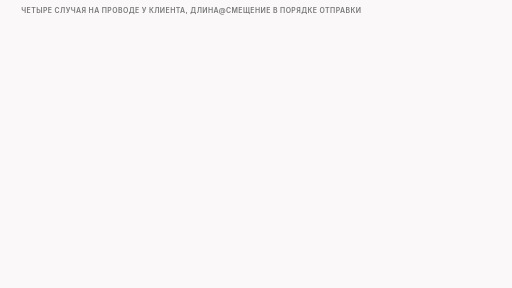
t = 0.00 s
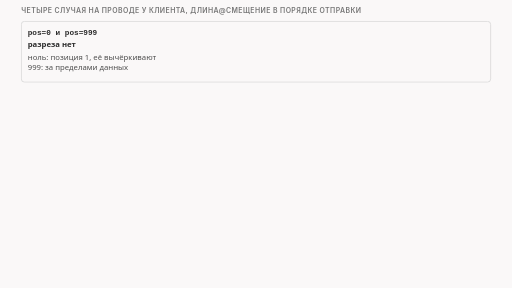
t = 1.73 s
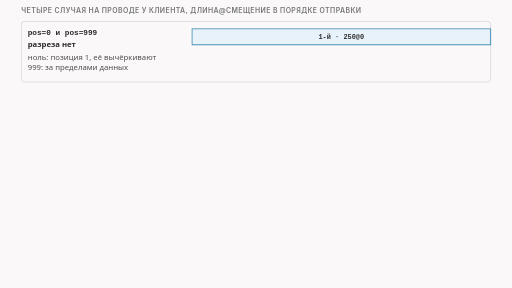
t = 3.34 s
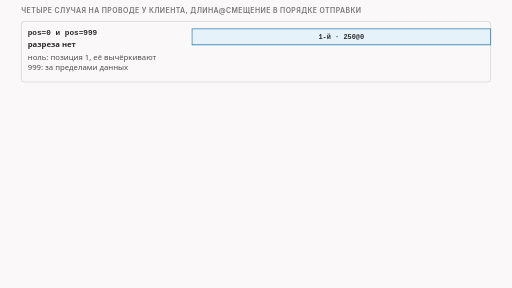
t = 4.73 s
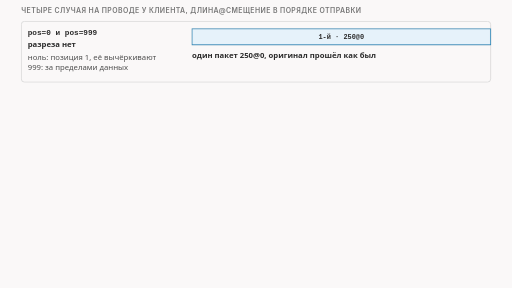
t = 6.84 s
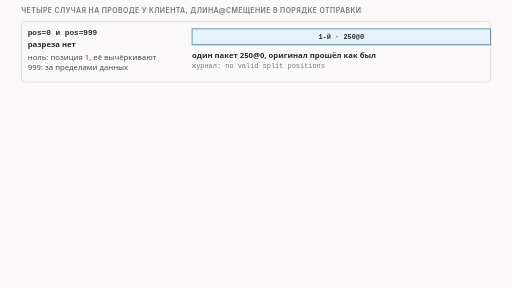
t = 8.34 s

The animated SVG that drew these frames (rendered in a browser with its animation timeline set to each time). Animation: 24 CSS @keyframes rules; frames cover the first 8.34 s, repeats indefinitely.

<svg xmlns="http://www.w3.org/2000/svg" class="video06-s04-zero-one-default" viewBox="0 0 960 540" width="960" height="540" role="img" aria-labelledby="video06-s04-zero-one-default-t video06-s04-zero-one-default-d">
<title id="video06-s04-zero-one-default-t">Ноль, единица и значение по умолчанию</title>
<desc id="video06-s04-zero-one-default-d">Четыре случая для pos на приветствии и запросе: pos равен 0 и pos равен 999 не режут ничего, в журнале нет допустимых позиций и на проводе один пакет 250@0; pos равен 1,midsld даёт три пакета 146@104, 103@1 и 1@0; без pos подставляется 2, уходят 248@2 и 2@0, имя целиком остаётся внутри длинного куска; а на HTTP-запросе в 81 байт с меткой method+2 уходят 79@2 и 2@0, начало GE.</desc>
<style>.video06-s04-zero-one-default{--fg:var(--dark,#2b2b2b);--fg2:var(--darkgray,#4e4e4e);--mute:var(--gray,#767676);--line:var(--lightgray,#d4d4d4);--acc:var(--secondary,#1f7fb5);--tint:var(--highlight,rgba(178,225,255,.28));--bg:var(--light,#faf8f8);--rej:#c4372b;--rejt:rgba(196,55,43,.10);--ok:#237a4b;--okt:rgba(35,122,75,.11);--amb:#a8610a;--ambt:rgba(168,97,10,.13)}
@media (prefers-color-scheme:dark){.video06-s04-zero-one-default{--fg:var(--dark,#ebebec);--fg2:var(--darkgray,#d4d4d4);--mute:var(--gray,#9a9a9a);--line:var(--lightgray,#4a474a);--acc:var(--secondary,#b2e1ff);--tint:var(--highlight,rgba(178,225,255,.14));--bg:var(--light,#161618);--rej:#ff8f80;--rejt:rgba(255,143,128,.14);--ok:#7fd9a1;--okt:rgba(127,217,161,.13);--amb:#f0b866;--ambt:rgba(240,184,102,.14)}}
.video06-s04-zero-one-default .bg{fill:var(--bg)}
.video06-s04-zero-one-default text{font-family:var(--bodyFont,'Source Sans 3'),system-ui,-apple-system,'Segoe UI',Roboto,sans-serif;font-size:16px;fill:var(--fg2);paint-order:stroke;stroke:var(--bg);stroke-width:4px;stroke-linejoin:round}
.video06-s04-zero-one-default .tk{font-weight:600;fill:var(--fg)}
.video06-s04-zero-one-default .sm{font-size:14.5px}
.video06-s04-zero-one-default .m{font-family:var(--codeFont,'JetBrains Mono'),ui-monospace,'Cascadia Code',Consolas,monospace;font-size:14.5px}
.video06-s04-zero-one-default .mk{font-family:var(--codeFont,'JetBrains Mono'),ui-monospace,'Cascadia Code',Consolas,monospace;font-size:14.5px;font-weight:600;fill:var(--fg)}
.video06-s04-zero-one-default .hx{font-family:var(--codeFont,'JetBrains Mono'),ui-monospace,'Cascadia Code',Consolas,monospace;font-size:14px;font-weight:600;fill:var(--fg);stroke:none}
.video06-s04-zero-one-default .ix{font-family:var(--codeFont,'JetBrains Mono'),ui-monospace,'Cascadia Code',Consolas,monospace;font-size:13px;fill:var(--mute);stroke:none}
.video06-s04-zero-one-default .ml{font-family:var(--codeFont,'JetBrains Mono'),ui-monospace,'Cascadia Code',Consolas,monospace;font-size:17px;font-weight:600;fill:var(--fg)}
.video06-s04-zero-one-default .cap{font-family:var(--headerFont,Inter),system-ui,-apple-system,'Segoe UI',Roboto,sans-serif;font-size:13px;font-weight:600;letter-spacing:.06em;text-transform:uppercase;fill:var(--mute)}
.video06-s04-zero-one-default .mu{fill:var(--mute)}.video06-s04-zero-one-default .fg{fill:var(--fg)}.video06-s04-zero-one-default .acc{fill:var(--acc)}.video06-s04-zero-one-default .rej{fill:var(--rej)}.video06-s04-zero-one-default .ok{fill:var(--ok)}.video06-s04-zero-one-default .amb{fill:var(--amb)}
.video06-s04-zero-one-default .c{text-anchor:middle}.video06-s04-zero-one-default .r{text-anchor:end}.video06-s04-zero-one-default .ns{stroke:none}
.video06-s04-zero-one-default .bx{fill:var(--bg);stroke:var(--line);stroke-width:1.4}
.video06-s04-zero-one-default .bxs{fill:var(--bg);stroke:var(--mute);stroke-width:1.4}
.video06-s04-zero-one-default .bxa{fill:var(--tint);stroke:var(--acc);stroke-width:1.4}
.video06-s04-zero-one-default .bxr{fill:var(--rejt);stroke:var(--rej);stroke-width:1.4}
.video06-s04-zero-one-default .bxo{fill:var(--okt);stroke:var(--ok);stroke-width:1.4}
.video06-s04-zero-one-default .bxb{fill:var(--ambt);stroke:var(--amb);stroke-width:1.4}
.video06-s04-zero-one-default .pl{fill:var(--bg);stroke:var(--fg);stroke-width:1.6}
.video06-s04-zero-one-default .fs{fill:var(--mute);fill-opacity:.22;stroke:none}
.video06-s04-zero-one-default .bxg{fill:var(--mute);fill-opacity:.2;stroke:var(--mute);stroke-width:1.4}
.video06-s04-zero-one-default .bxn{fill:none;stroke:var(--fg);stroke-width:2}
.video06-s04-zero-one-default .bxd{fill:none;stroke:var(--mute);stroke-width:1.3;stroke-dasharray:5 4}
.video06-s04-zero-one-default .fa{fill:var(--tint);stroke:none}.video06-s04-zero-one-default .fr{fill:var(--rejt);stroke:none}.video06-s04-zero-one-default .fb{fill:var(--ambt);stroke:none}.video06-s04-zero-one-default .fo{fill:var(--okt);stroke:none}
.video06-s04-zero-one-default .lm{fill:none;stroke:var(--mute);stroke-width:1.4}
.video06-s04-zero-one-default .lmd{fill:none;stroke:var(--mute);stroke-width:1.4;stroke-dasharray:5 4}
.video06-s04-zero-one-default .la{fill:none;stroke:var(--acc);stroke-width:2}
.video06-s04-zero-one-default .lf{fill:none;stroke:var(--fg2);stroke-width:2}
.video06-s04-zero-one-default .lr{fill:none;stroke:var(--rej);stroke-width:2.4}
.video06-s04-zero-one-default .lcut{fill:none;stroke:var(--rej);stroke-width:1.8;stroke-dasharray:6 4}
.video06-s04-zero-one-default .lb{fill:none;stroke:var(--amb);stroke-width:2}
.video06-s04-zero-one-default .lo{fill:none;stroke:var(--ok);stroke-width:2.4}
.video06-s04-zero-one-default .hf{fill:var(--fg2)}.video06-s04-zero-one-default .ha{fill:var(--acc)}.video06-s04-zero-one-default .hr{fill:var(--rej)}.video06-s04-zero-one-default .hm{fill:var(--mute)}.video06-s04-zero-one-default .hb{fill:var(--amb)}
.video06-s04-zero-one-default .fun{fill:var(--tint);stroke:var(--acc);stroke-width:1;stroke-opacity:.55}
.video06-s04-zero-one-default .a{animation-duration:56s;animation-timing-function:cubic-bezier(.3,.6,.25,1);animation-iteration-count:infinite;animation-fill-mode:both}
@media (prefers-reduced-motion:reduce){.video06-s04-zero-one-default .a{animation:none}.video06-s04-zero-one-default .tr{display:none}}
.video06-s04-zero-one-default .big{font-size:20px;font-weight:600;fill:var(--fg)}.video06-s04-zero-one-default .mid{font-size:16px;font-weight:600;fill:var(--fg)}@keyframes video06-s04-zero-one-default-k1{0.0%{opacity:0}1.786%{opacity:0}2.589%{opacity:1}96.964%{opacity:1}98.036%{opacity:0}100%{opacity:0}}.video06-s04-zero-one-default .e1{animation-name:video06-s04-zero-one-default-k1}@keyframes video06-s04-zero-one-default-k2{0.0%{opacity:0}3.571%{opacity:0}4.375%{opacity:1}96.964%{opacity:1}98.036%{opacity:0}100%{opacity:0}}.video06-s04-zero-one-default .e2{animation-name:video06-s04-zero-one-default-k2}@keyframes video06-s04-zero-one-default-k3{0.0%{opacity:0}5.357%{opacity:0}6.161%{opacity:1}96.964%{opacity:1}98.036%{opacity:0}100%{opacity:0}}.video06-s04-zero-one-default .e3{animation-name:video06-s04-zero-one-default-k3}@keyframes video06-s04-zero-one-default-k4{0.0%{opacity:0}10.714%{opacity:0}11.518%{opacity:1}96.964%{opacity:1}98.036%{opacity:0}100%{opacity:0}}.video06-s04-zero-one-default .e4{animation-name:video06-s04-zero-one-default-k4}@keyframes video06-s04-zero-one-default-k5{0.0%{opacity:0}14.286%{opacity:0}15.089%{opacity:1}96.964%{opacity:1}98.036%{opacity:0}100%{opacity:0}}.video06-s04-zero-one-default .e5{animation-name:video06-s04-zero-one-default-k5}@keyframes video06-s04-zero-one-default-k6{0.0%{opacity:0}19.643%{opacity:0}20.446%{opacity:1}96.964%{opacity:1}98.036%{opacity:0}100%{opacity:0}}.video06-s04-zero-one-default .e6{animation-name:video06-s04-zero-one-default-k6}@keyframes video06-s04-zero-one-default-k7{0.0%{opacity:0}21.429%{opacity:0}22.232%{opacity:1}96.964%{opacity:1}98.036%{opacity:0}100%{opacity:0}}.video06-s04-zero-one-default .e7{animation-name:video06-s04-zero-one-default-k7}@keyframes video06-s04-zero-one-default-k8{0.0%{opacity:0}23.214%{opacity:0}24.018%{opacity:1}96.964%{opacity:1}98.036%{opacity:0}100%{opacity:0}}.video06-s04-zero-one-default .e8{animation-name:video06-s04-zero-one-default-k8}@keyframes video06-s04-zero-one-default-k9{0.0%{opacity:0}25.357%{opacity:0}26.161%{opacity:1}96.964%{opacity:1}98.036%{opacity:0}100%{opacity:0}}.video06-s04-zero-one-default .e9{animation-name:video06-s04-zero-one-default-k9}@keyframes video06-s04-zero-one-default-k10{0.0%{opacity:0}27.5%{opacity:0}28.304%{opacity:1}96.964%{opacity:1}98.036%{opacity:0}100%{opacity:0}}.video06-s04-zero-one-default .e10{animation-name:video06-s04-zero-one-default-k10}@keyframes video06-s04-zero-one-default-k11{0.0%{opacity:0}28.571%{opacity:0}29.375%{opacity:1}96.964%{opacity:1}98.036%{opacity:0}100%{opacity:0}}.video06-s04-zero-one-default .e11{animation-name:video06-s04-zero-one-default-k11}@keyframes video06-s04-zero-one-default-k12{0.0%{opacity:0}37.5%{opacity:0}38.304%{opacity:1}96.964%{opacity:1}98.036%{opacity:0}100%{opacity:0}}.video06-s04-zero-one-default .e12{animation-name:video06-s04-zero-one-default-k12}@keyframes video06-s04-zero-one-default-k13{0.0%{opacity:0}39.286%{opacity:0}40.089%{opacity:1}96.964%{opacity:1}98.036%{opacity:0}100%{opacity:0}}.video06-s04-zero-one-default .e13{animation-name:video06-s04-zero-one-default-k13}@keyframes video06-s04-zero-one-default-k14{0.0%{opacity:0}41.071%{opacity:0}41.875%{opacity:1}96.964%{opacity:1}98.036%{opacity:0}100%{opacity:0}}.video06-s04-zero-one-default .e14{animation-name:video06-s04-zero-one-default-k14}@keyframes video06-s04-zero-one-default-k15{0.0%{opacity:0}43.214%{opacity:0}44.018%{opacity:1}96.964%{opacity:1}98.036%{opacity:0}100%{opacity:0}}.video06-s04-zero-one-default .e15{animation-name:video06-s04-zero-one-default-k15}@keyframes video06-s04-zero-one-default-k16{0.0%{opacity:0}48.214%{opacity:0}49.018%{opacity:1}96.964%{opacity:1}98.036%{opacity:0}100%{opacity:0}}.video06-s04-zero-one-default .e16{animation-name:video06-s04-zero-one-default-k16}@keyframes video06-s04-zero-one-default-k17{0.0%{opacity:0}46.429%{opacity:0}47.232%{opacity:1}96.964%{opacity:1}98.036%{opacity:0}100%{opacity:0}}.video06-s04-zero-one-default .e17{animation-name:video06-s04-zero-one-default-k17}@keyframes video06-s04-zero-one-default-k18{0.0%{opacity:0}50.0%{opacity:0}50.804%{opacity:1}96.964%{opacity:1}98.036%{opacity:0}100%{opacity:0}}.video06-s04-zero-one-default .e18{animation-name:video06-s04-zero-one-default-k18}@keyframes video06-s04-zero-one-default-k19{0.0%{opacity:0}55.357%{opacity:0}56.161%{opacity:1}96.964%{opacity:1}98.036%{opacity:0}100%{opacity:0}}.video06-s04-zero-one-default .e19{animation-name:video06-s04-zero-one-default-k19}@keyframes video06-s04-zero-one-default-k20{0.0%{opacity:0}57.143%{opacity:0}57.946%{opacity:1}96.964%{opacity:1}98.036%{opacity:0}100%{opacity:0}}.video06-s04-zero-one-default .e20{animation-name:video06-s04-zero-one-default-k20}@keyframes video06-s04-zero-one-default-k21{0.0%{opacity:0}58.929%{opacity:0}59.732%{opacity:1}96.964%{opacity:1}98.036%{opacity:0}100%{opacity:0}}.video06-s04-zero-one-default .e21{animation-name:video06-s04-zero-one-default-k21}@keyframes video06-s04-zero-one-default-k22{0.0%{opacity:0}61.071%{opacity:0}61.875%{opacity:1}96.964%{opacity:1}98.036%{opacity:0}100%{opacity:0}}.video06-s04-zero-one-default .e22{animation-name:video06-s04-zero-one-default-k22}@keyframes video06-s04-zero-one-default-k23{0.0%{opacity:0}64.286%{opacity:0}65.089%{opacity:1}96.964%{opacity:1}98.036%{opacity:0}100%{opacity:0}}.video06-s04-zero-one-default .e23{animation-name:video06-s04-zero-one-default-k23}@keyframes video06-s04-zero-one-default-k24{0.0%{opacity:0}67.857%{opacity:0}68.661%{opacity:1}96.964%{opacity:1}98.036%{opacity:0}100%{opacity:0}}.video06-s04-zero-one-default .e24{animation-name:video06-s04-zero-one-default-k24}</style>
<rect class="bg" x="0" y="0" width="960" height="540"/>
<g><text class="cap" x="40" y="24">четыре случая на проводе у клиента, длина@смещение в порядке отправки</text></g>
<g class="a e1"><rect class="bx" x="40" y="40" width="880" height="114" rx="6"/><text class="mk" x="52" y="66">pos=0 и pos=999</text><text class="sm tk" x="52" y="88">разреза нет</text><text class="sm" x="52" y="112">ноль: позиция 1, её вычёркивают</text><text class="sm" x="52" y="132">999: за пределами данных</text></g>
<g class="a e2"><rect class="bx" x="360" y="54" width="560" height="30" rx="0"/></g>
<g class="a e3"><rect class="bxa" x="360" y="54" width="560" height="30" rx="0"/><text class="ix c fg tk" x="640" y="74">1-й · 250@0</text></g>
<g class="a e4"><text class="sm tk" x="360" y="108">один пакет 250@0, оригинал прошёл как был</text></g>
<g class="a e5"><text class="ix mu" x="360" y="128">журнал: no valid split positions</text></g>
<g class="a e6"><rect class="bx" x="40" y="164" width="880" height="114" rx="6"/><text class="mk" x="52" y="190">pos=1,midsld</text><text class="sm tk" x="52" y="212">три куска</text><text class="sm" x="52" y="236">один: настоящий разрез</text><text class="sm" x="52" y="256">после одного байта</text></g>
<g class="a e7"><rect class="bx" x="360" y="178" width="560" height="30" rx="0"/></g>
<g class="a e8"><rect class="bxb" x="593" y="178" width="327" height="30" rx="0"/><text class="ix c fg tk" x="756.5" y="198">1-й · 146@104</text></g>
<g class="a e9"><rect class="bx" x="362.2" y="178" width="230.7" height="30" rx="0"/><text class="ix c fg tk" x="477.6" y="198">2-й · 103@1</text></g>
<g class="a e10"><rect class="bxa" x="360" y="178" width="3" height="30" rx="0"/><text class="ix fg tk" x="360" y="174">3-й</text></g>
<g class="a e11"><text class="sm tk" x="360" y="232">146@104, затем 103@1, затем 1@0</text></g>
<g class="a e12"><rect class="bx" x="40" y="288" width="880" height="114" rx="6"/><text class="mk" x="52" y="314">pos не написан</text><text class="sm tk" x="52" y="336">значение по умолчанию «2»</text><text class="sm" x="52" y="360">два куска: 248 и 2</text><text class="sm" x="52" y="380">имя остаётся целым</text></g>
<g class="a e13"><rect class="bx" x="360" y="302" width="560" height="30" rx="0"/></g>
<g class="a e14"><rect class="bxb" x="364.5" y="302" width="555.5" height="30" rx="0"/><text class="ix c fg tk" x="765.4" y="322">1-й · 248@2</text></g>
<g class="a e15"><rect class="bxa" x="360" y="302" width="4.5" height="30" rx="0"/><text class="ix fg tk" x="360" y="298">2-й</text></g>
<g class="a e16"><rect class="bxn" x="577.3" y="298" width="33.6" height="38" rx="0"/></g>
<g class="a e17"><text class="sm tk" x="360" y="356">248@2, затем 2@0</text></g>
<g class="a e18"><text class="ix mu" x="360" y="376">имя www.example.com (97–111) целиком внутри 248@2</text><text class="ix mu" x="360" y="394">игрушечный читатель по одному пакету (наша модель) его находит</text></g>
<g class="a e19"><rect class="bx" x="40" y="412" width="880" height="114" rx="6"/><text class="mk" x="52" y="438">HTTP, pos=method+2</text><text class="sm tk" x="52" y="460">запрос в 81 байт</text><text class="sm" x="52" y="484">--payload=http_req, порт 80</text><text class="sm" x="52" y="504">method+2 = смещение 2</text></g>
<g class="a e20"><rect class="bx" x="360" y="426" width="560" height="30" rx="0"/></g>
<g class="a e21"><rect class="bxb" x="373.8" y="426" width="546.2" height="30" rx="0"/><text class="ix c fg tk" x="646.9" y="446">1-й · 79@2</text></g>
<g class="a e22"><rect class="bxa" x="360" y="426" width="13.8" height="30" rx="0"/><text class="ix fg tk" x="360" y="422">2-й</text></g>
<g class="a e23"><text class="sm tk" x="360" y="480">79@2, затем 2@0</text></g>
<g class="a e24"><text class="ix mu" x="360" y="500">начало «GE»: две первые буквы слова GET</text></g>
</svg>
